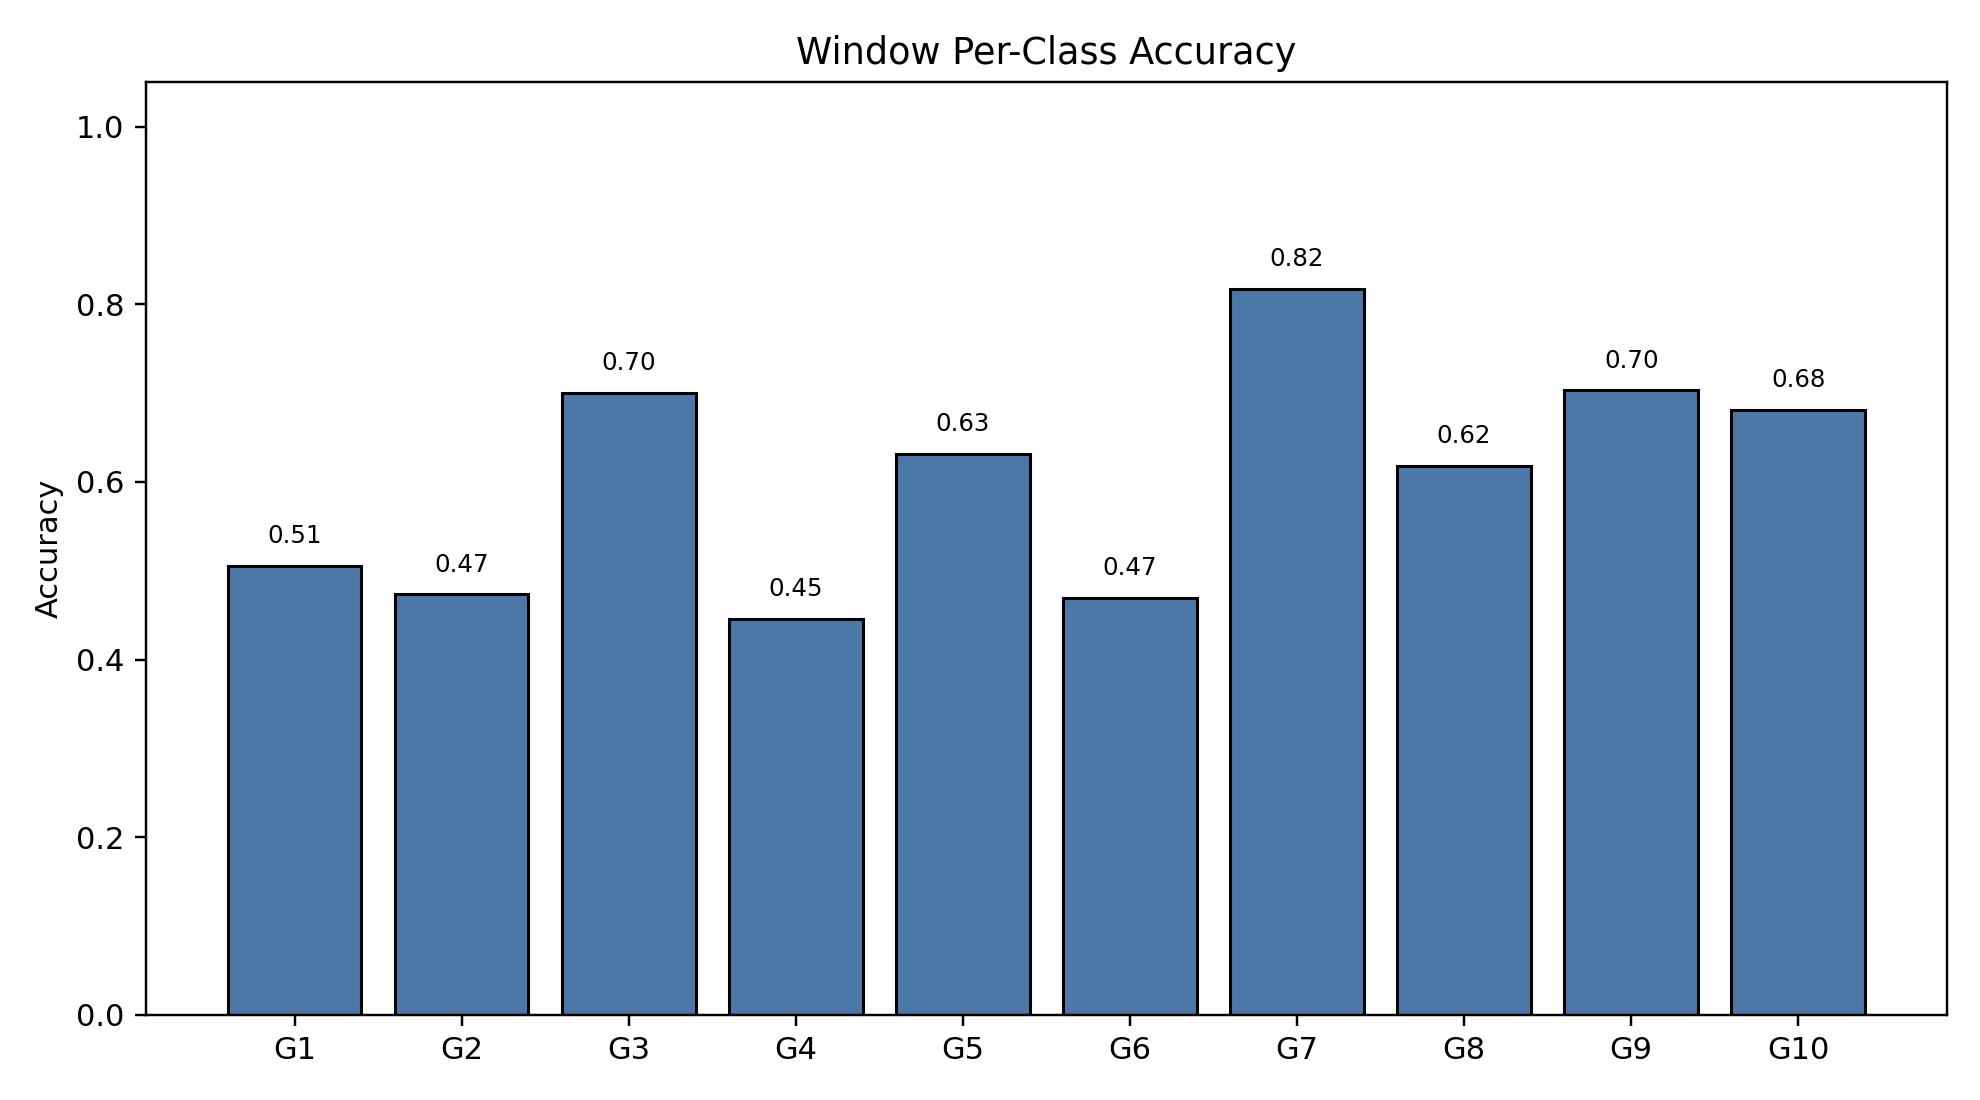

Data behind this chart, as committed beside it:
class_index, gesture_id, support, correct, accuracy
0, 1, 790, 399, 0.5051
1, 2, 693, 328, 0.4733
2, 3, 766, 536, 0.6997
3, 4, 743, 331, 0.4455
4, 5, 735, 464, 0.6313
5, 6, 763, 358, 0.4692
6, 7, 754, 616, 0.817
7, 8, 707, 437, 0.6181
8, 9, 687, 483, 0.7031
9, 10, 683, 465, 0.6808
